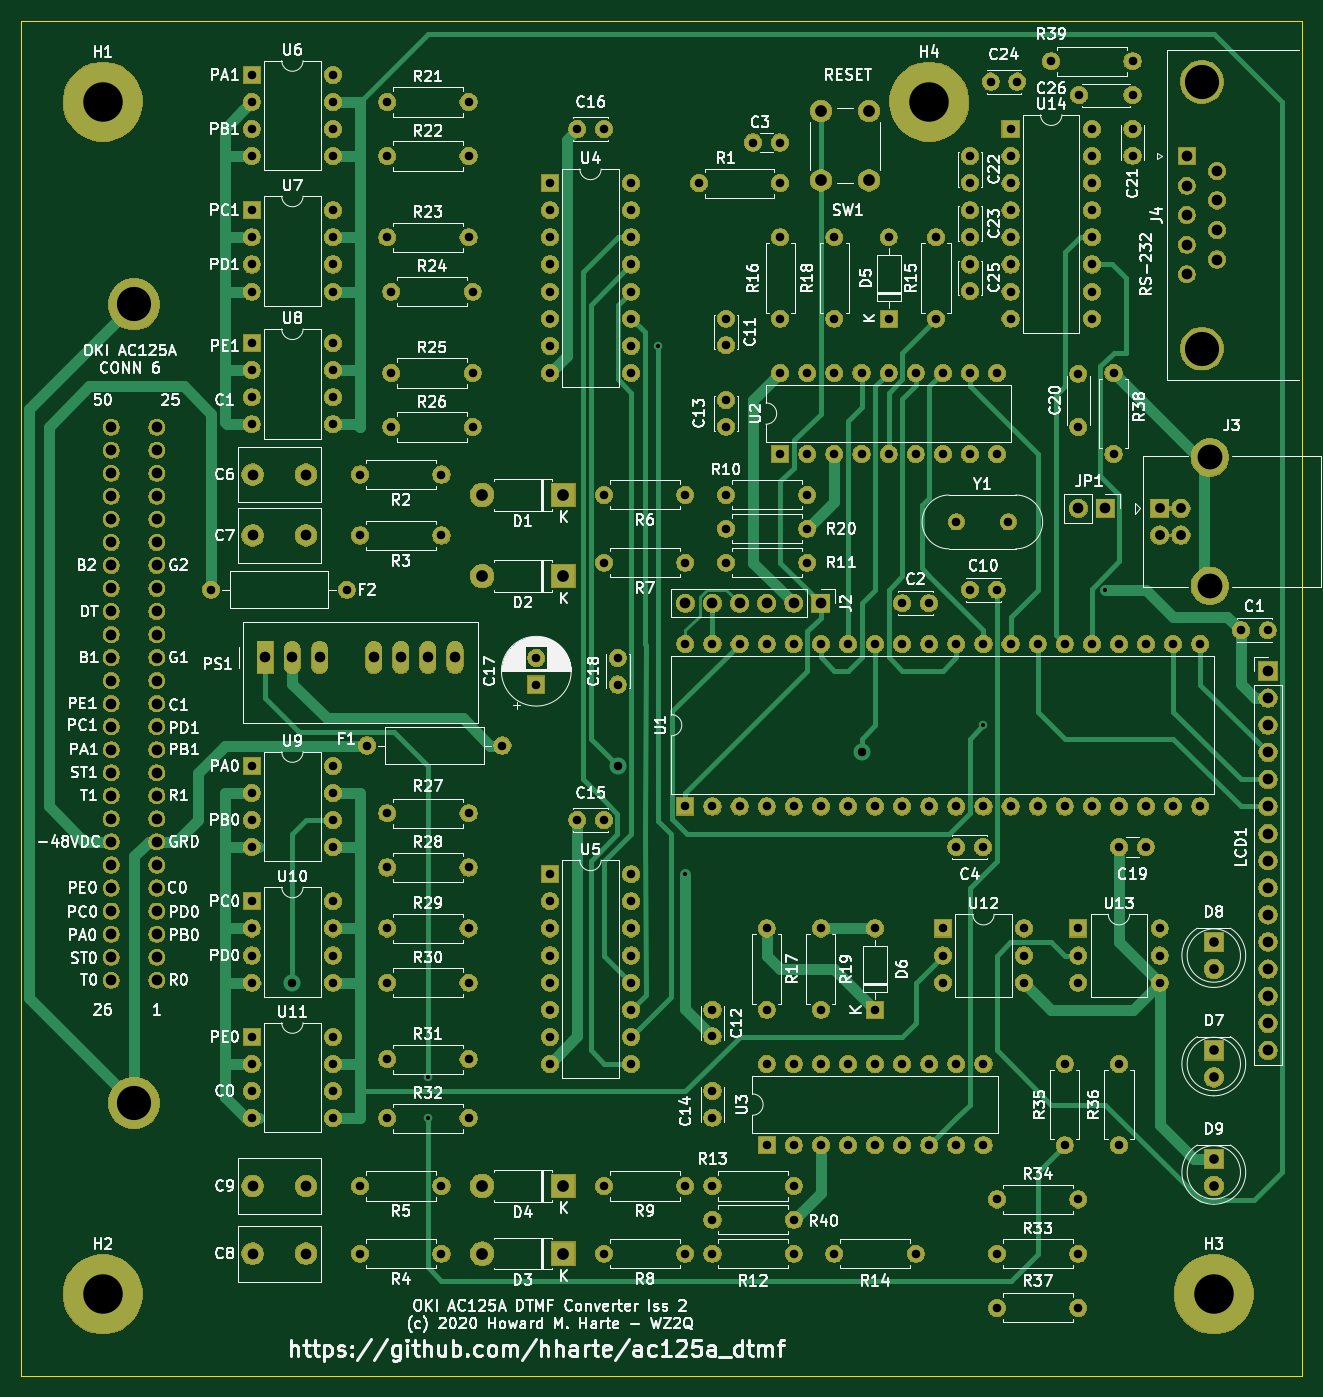
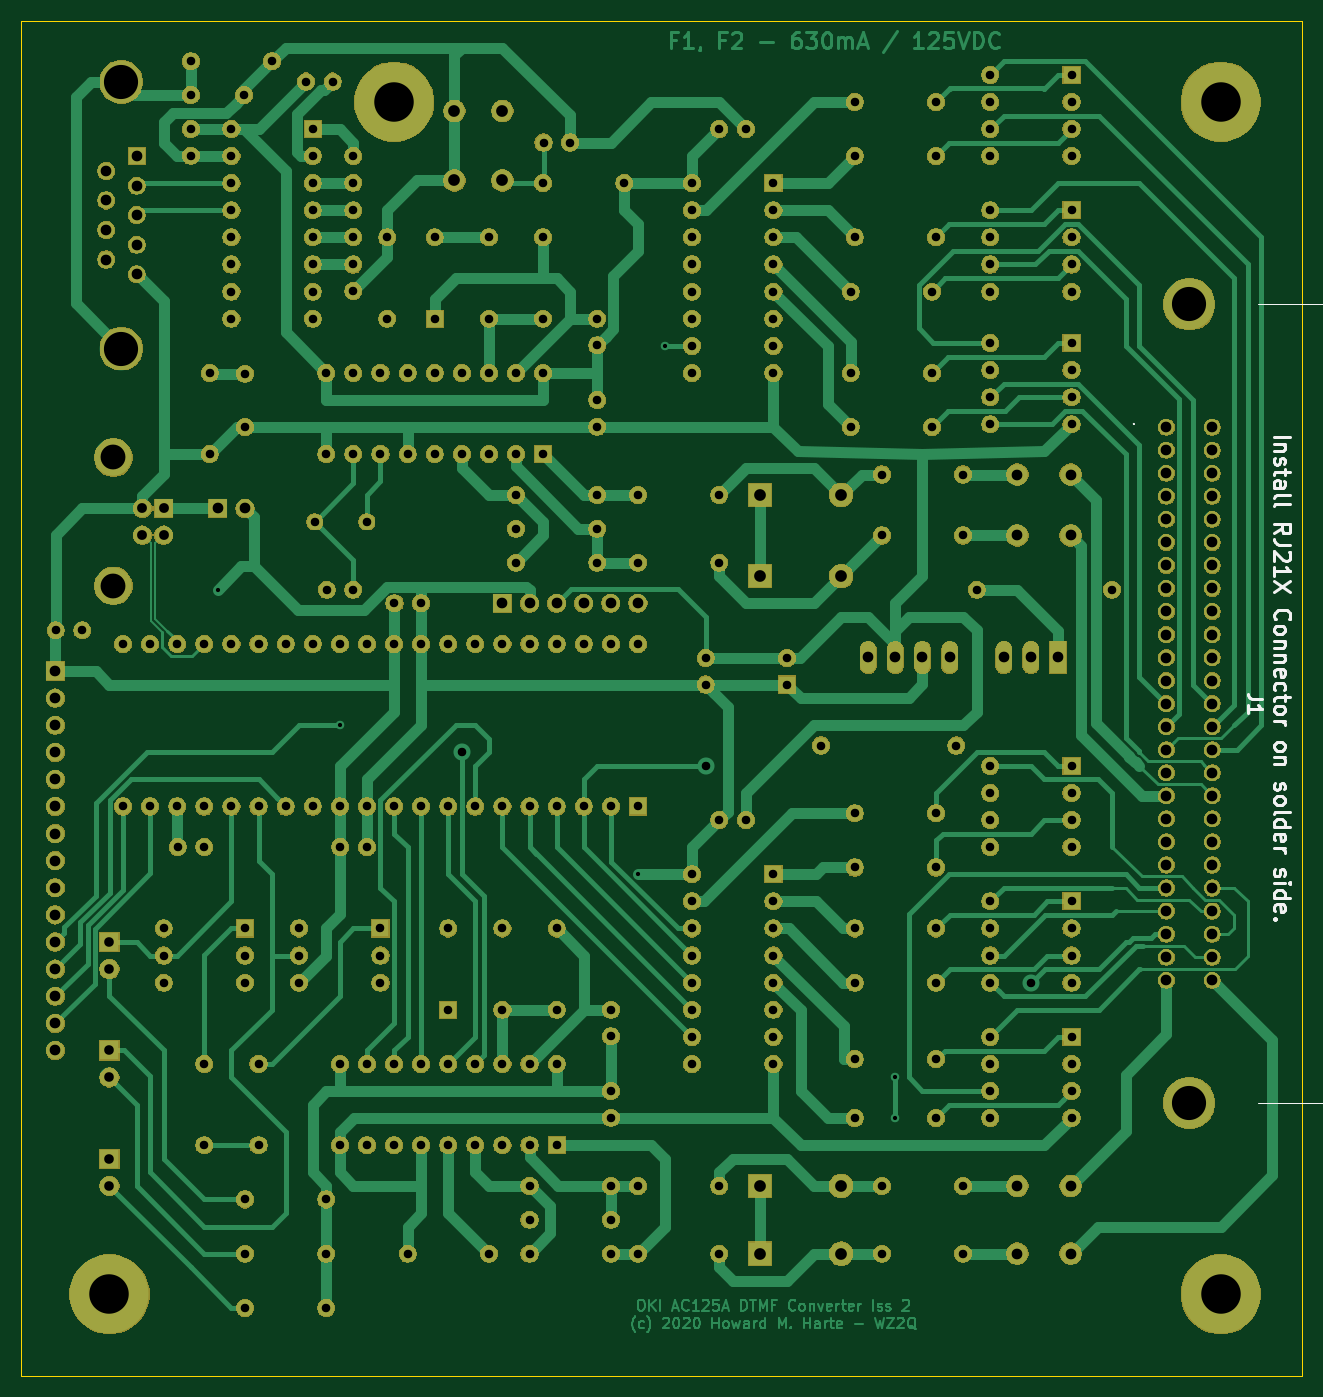
Circuit board: 9 layer files. Board 120.0 x 127.0 mm.
- bottom_copper: ac125a_dtmf-B_Cu.gbr (66839 bytes)
- bottom_mask: ac125a_dtmf-B_Mask.gbr (376180 bytes)
- bottom_silk: ac125a_dtmf-B_SilkS.gbr (10010 bytes)
- outline: ac125a_dtmf-Edge_Cuts.gbr (734 bytes)
- top_copper: ac125a_dtmf-F_Cu.gbr (42603 bytes)
- top_mask: ac125a_dtmf-F_Mask.gbr (376180 bytes)
- top_silk: ac125a_dtmf-F_SilkS.gbr (181230 bytes)
- drill: ac125a_dtmf-NPTH.drl (269 bytes)
- drill: ac125a_dtmf-PTH.drl (5815 bytes)

=== bottom_copper: ac125a_dtmf-B_Cu.gbr (66839 bytes, source omitted) ===
=== bottom_mask: ac125a_dtmf-B_Mask.gbr (376180 bytes, source omitted) ===
=== bottom_silk: ac125a_dtmf-B_SilkS.gbr (10010 bytes, source omitted) ===
=== outline: ac125a_dtmf-Edge_Cuts.gbr ===
G04 #@! TF.GenerationSoftware,KiCad,Pcbnew,(5.1.6)-1*
G04 #@! TF.CreationDate,2020-06-25T13:29:31-07:00*
G04 #@! TF.ProjectId,ac125a_dtmf,61633132-3561-45f6-9474-6d662e6b6963,rev?*
G04 #@! TF.SameCoordinates,Original*
G04 #@! TF.FileFunction,Profile,NP*
%FSLAX46Y46*%
G04 Gerber Fmt 4.6, Leading zero omitted, Abs format (unit mm)*
G04 Created by KiCad (PCBNEW (5.1.6)-1) date 2020-06-25 13:29:31*
%MOMM*%
%LPD*%
G01*
G04 APERTURE LIST*
G04 #@! TA.AperFunction,Profile*
%ADD10C,0.050000*%
G04 #@! TD*
G04 APERTURE END LIST*
D10*
X33020000Y-153670000D02*
X33020000Y-26670000D01*
X153035000Y-153670000D02*
X33020000Y-153670000D01*
X153035000Y-26670000D02*
X153035000Y-153670000D01*
X33020000Y-26670000D02*
X153035000Y-26670000D01*
M02*

=== top_copper: ac125a_dtmf-F_Cu.gbr (42603 bytes, source omitted) ===
=== top_mask: ac125a_dtmf-F_Mask.gbr (376180 bytes, source omitted) ===
=== top_silk: ac125a_dtmf-F_SilkS.gbr (181230 bytes, source omitted) ===
=== drill: ac125a_dtmf-NPTH.drl ===
M48
; DRILL file {KiCad (5.1.6)-1} date 06/25/20 13:29:34
; FORMAT={-:-/ absolute / inch / decimal}
; #@! TF.CreationDate,2020-06-25T13:29:34-07:00
; #@! TF.GenerationSoftware,Kicad,Pcbnew,(5.1.6)-1
; #@! TF.FileFunction,NonPlated,1,2,NPTH
FMAT,2
INCH
%
G90
G05
T0
M30

=== drill: ac125a_dtmf-PTH.drl (5815 bytes, source omitted) ===
